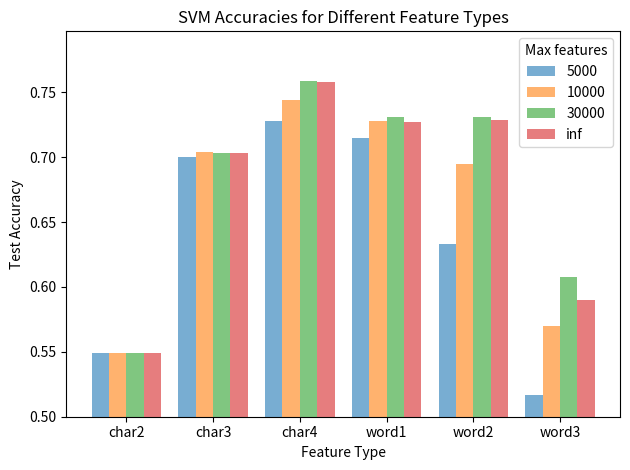

The script that saved this image: (Note: this script raises an exception after producing the figure.)
import matplotlib
import matplotlib.pyplot as plt
import numpy as np

# Data for plotting
model_type = 'svm'
n_groups = 6

fig, ax = plt.subplots()

index = np.arange(n_groups)
bar_width = 0.2
opacity = 0.6

svm_5000 =  [0.549, 0.700, 0.728, 0.715, 0.633, 0.517]
svm_10000 = [0.549, 0.704, 0.744, 0.728, 0.695, 0.570]
svm_30000 = [0.549, 0.703, 0.759, 0.731, 0.731, 0.608]
svm_inf =   [0.549, 0.703, 0.758, 0.727, 0.729, 0.590]

ffnn_5000 =  [0.566, 0.726, 0.735, 0.732, 0.667, 0.507]
ffnn_10000 = [0.561, 0.735, 0.758, 0.755, 0.715, 0.578]
ffnn_30000 = [0.564, 0.743, 0.789, 0.761, 0.766, 0.647]
ffnn_inf =   [0.569, 0.733, 0.795, 0.757, 0.775, 0.655]

if model_type == 'svm':
    bar_5000 = ax.bar(index - bar_width, svm_5000, bar_width,
                alpha=opacity,
                label='5000')
    bar_10000 = ax.bar(index, svm_10000, bar_width,
                alpha=opacity,
                label='10000')
    bar_30000 = ax.bar(index + bar_width, svm_30000, bar_width,
                alpha=opacity,
                label='30000')
    bar_inf = ax.bar(index + 2 * bar_width, svm_inf, bar_width,
                    alpha=opacity,
                    label='inf')

elif model_type == 'ffnn':
    bar_5000 = ax.bar(index - bar_width, ffnn_5000, bar_width,
                alpha=opacity,
                label='5000')
    bar_10000 = ax.bar(index, ffnn_10000, bar_width,
                alpha=opacity,
                label='10000')
    bar_30000 = ax.bar(index + bar_width, ffnn_30000, bar_width,
                alpha=opacity,
                label='30000')
    bar_inf = ax.bar(index + 2 * bar_width, ffnn_inf, bar_width,
                    alpha=opacity,
                    label='inf')


ax.set_ylim(0.5)
ax.set_xlabel('Feature Type')
ax.set_ylabel('Test Accuracy')
ax.set_title(f'{model_type.upper()} Accuracies for Different Feature Types')
ax.set_xticks(index + bar_width / 2)
ax.set_xticklabels(('char2', 'char3', 'char4', 'word1', 'word2', 'word3'))
ax.legend(title='Max features')

fig.tight_layout()
plt.show()

fig.savefig(f'plots/{model_type}_accs.png')
plt.show()